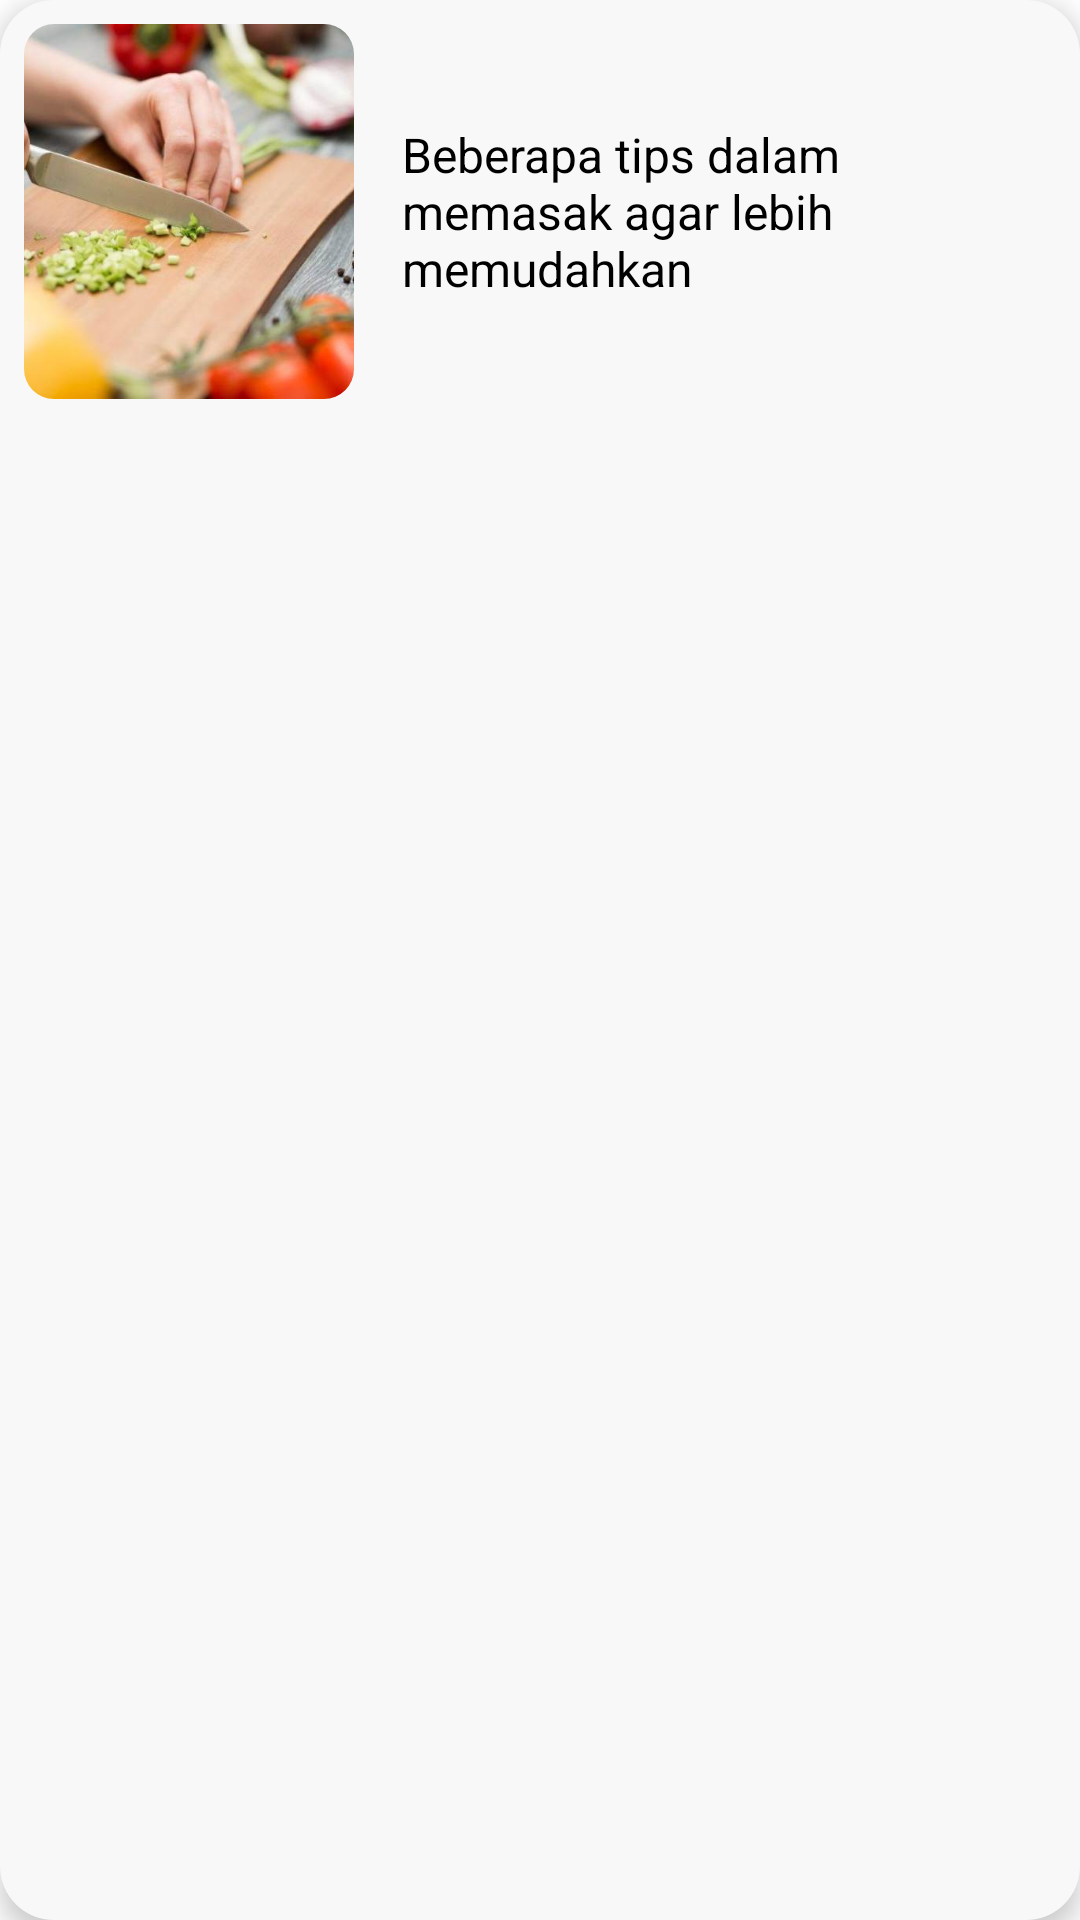

Android layout source for this screen:
<!-- AndroidManifest.xml: application theme Theme.Home -->
<!-- res/layout/list_recommended.xml -->
<?xml version="1.0" encoding="utf-8"?>
<androidx.constraintlayout.widget.ConstraintLayout
    xmlns:android="http://schemas.android.com/apk/res/android"
    xmlns:app="http://schemas.android.com/apk/res-auto"
    android:layout_width="match_parent"
    android:layout_height="wrap_content"
    android:padding="8dp"
    android:layout_marginTop="10dp"
    android:layout_marginHorizontal="8dp"
    android:elevation="5dp"
    android:background="@drawable/shape2"
    android:layout_marginBottom="10dp"
    android:foreground="?android:attr/selectableItemBackground">


    <androidx.constraintlayout.widget.ConstraintLayout
        android:layout_width="match_parent"
        android:layout_height="wrap_content"
        app:layout_constraintTop_toTopOf="parent">

    <com.google.android.material.imageview.ShapeableImageView
        android:id="@+id/image1"
        android:layout_width="110dp"
        android:layout_height="125dp"
        android:adjustViewBounds="true"
        android:scaleType="centerCrop"
        app:layout_constraintStart_toStartOf="parent"
        app:layout_constraintTop_toTopOf="parent"
        android:src="@drawable/memotong"
        app:shapeAppearanceOverlay="@style/RoundCorner"/>

        <TextView
            android:id="@+id/tvHeading"
            android:layout_width="0dp"
            android:layout_height="wrap_content"
            android:layout_marginStart="16dp"
            android:layout_marginEnd="32dp"
            android:text="Beberapa tips dalam memasak agar lebih memudahkan"
            android:textColor="@color/black"
            android:textSize="16dp"
            android:layout_marginRight="2dp"
            app:layout_constraintBottom_toBottomOf="parent"
            app:layout_constraintEnd_toEndOf="parent"
            app:layout_constraintStart_toEndOf="@+id/image1"
            app:layout_constraintTop_toTopOf="parent" />

        <ImageView
            android:id="@+id/panah"
            android:layout_width="19dp"
            android:layout_height="19dp"
            android:layout_marginRight="5dp"
            android:src="@drawable/panah"
            app:layout_constraintBottom_toBottomOf="parent"
            app:layout_constraintEnd_toEndOf="parent"
            app:layout_constraintHorizontal_bias="1.0"
            app:layout_constraintStart_toEndOf="@+id/tvHeading"
            app:layout_constraintTop_toTopOf="parent" />

    </androidx.constraintlayout.widget.ConstraintLayout>

</androidx.constraintlayout.widget.ConstraintLayout>
<!-- resources referenced by this layout -->
<resources>
  <color name="black">#FF000000</color>
  <!-- drawable memotong: jpg bitmap (drawable-v24, 35486 bytes) -->
  <!-- drawable shape2 (drawable) -->
  <?xml version="1.0" encoding="utf-8"?>
  <shape xmlns:android="http://schemas.android.com/apk/res/android" android:shape="rectangle">
      <solid android:color="@color/brownlight"/>
      <corners android:radius="18dp"/>
  </shape>
  <style name="RoundCorner" parent="">
          <item name="cornerFamily">rounded</item>
          <item name="cornerSize">10dp</item>
          <item name="color">@color/white</item>
  
      </style>
  <style name="Theme.Home" parent="Theme.MaterialComponents.DayNight.NoActionBar">
          
  
          <item name="android:navigationBarColor">?attr/navigationColor</item>
          <item name="colorPrimary">@color/purple_500</item>
          <item name="colorPrimaryVariant">@color/purple_700</item>
          <item name="colorOnPrimary">@color/black</item>
          
          <item name="colorSecondary">@color/teal_200</item>
          <item name="colorSecondaryVariant">@color/teal_700</item>
          <item name="colorOnSecondary">@color/black</item>
          
          <item name="android:statusBarColor">@color/black</item>
          
      </style>
  <color name="brownlight">#f8f8f8</color>
  <color name="white">#FFFFFFFF</color>
  <color name="purple_500">#FF6200EE</color>
  <color name="purple_700">#FF3700B3</color>
  <color name="teal_200">#FF03DAC5</color>
  <color name="teal_700">#FF018786</color>
</resources>
